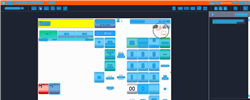
Task: Trigger Based Attended Automation
Workflow: NAMOS_TH_TillOverview_CashierDeclaration

Step 1: Computer Vision in window 'Web Rep Console*' (msedge.exe)

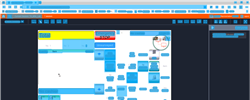
Step 2: CV refresh

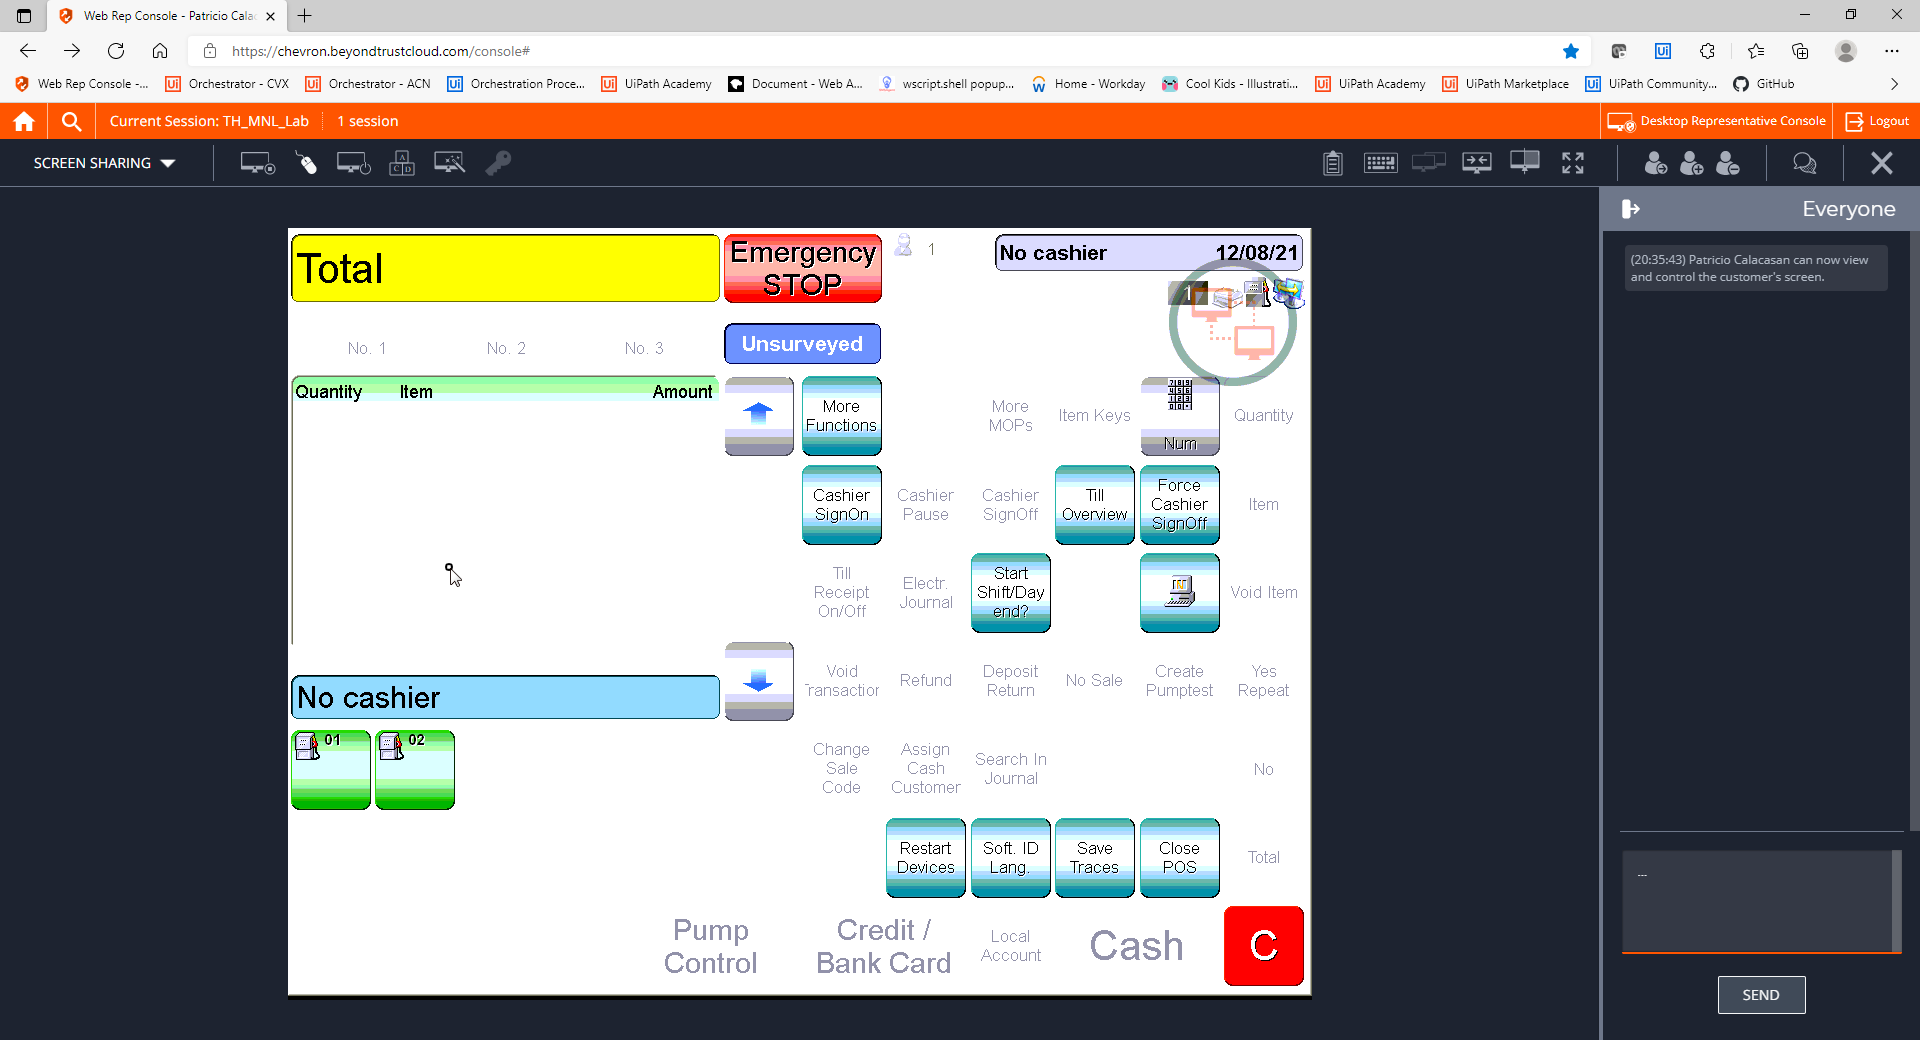
Step 3: CVCache

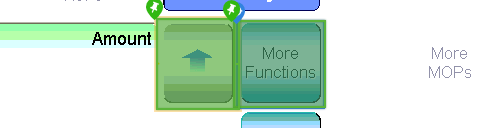
Step 4 [try]: CV Click - Button

Step 5: CvDescriptor (same screen as step 4)

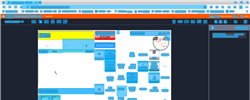
Step 6: CVRefresh

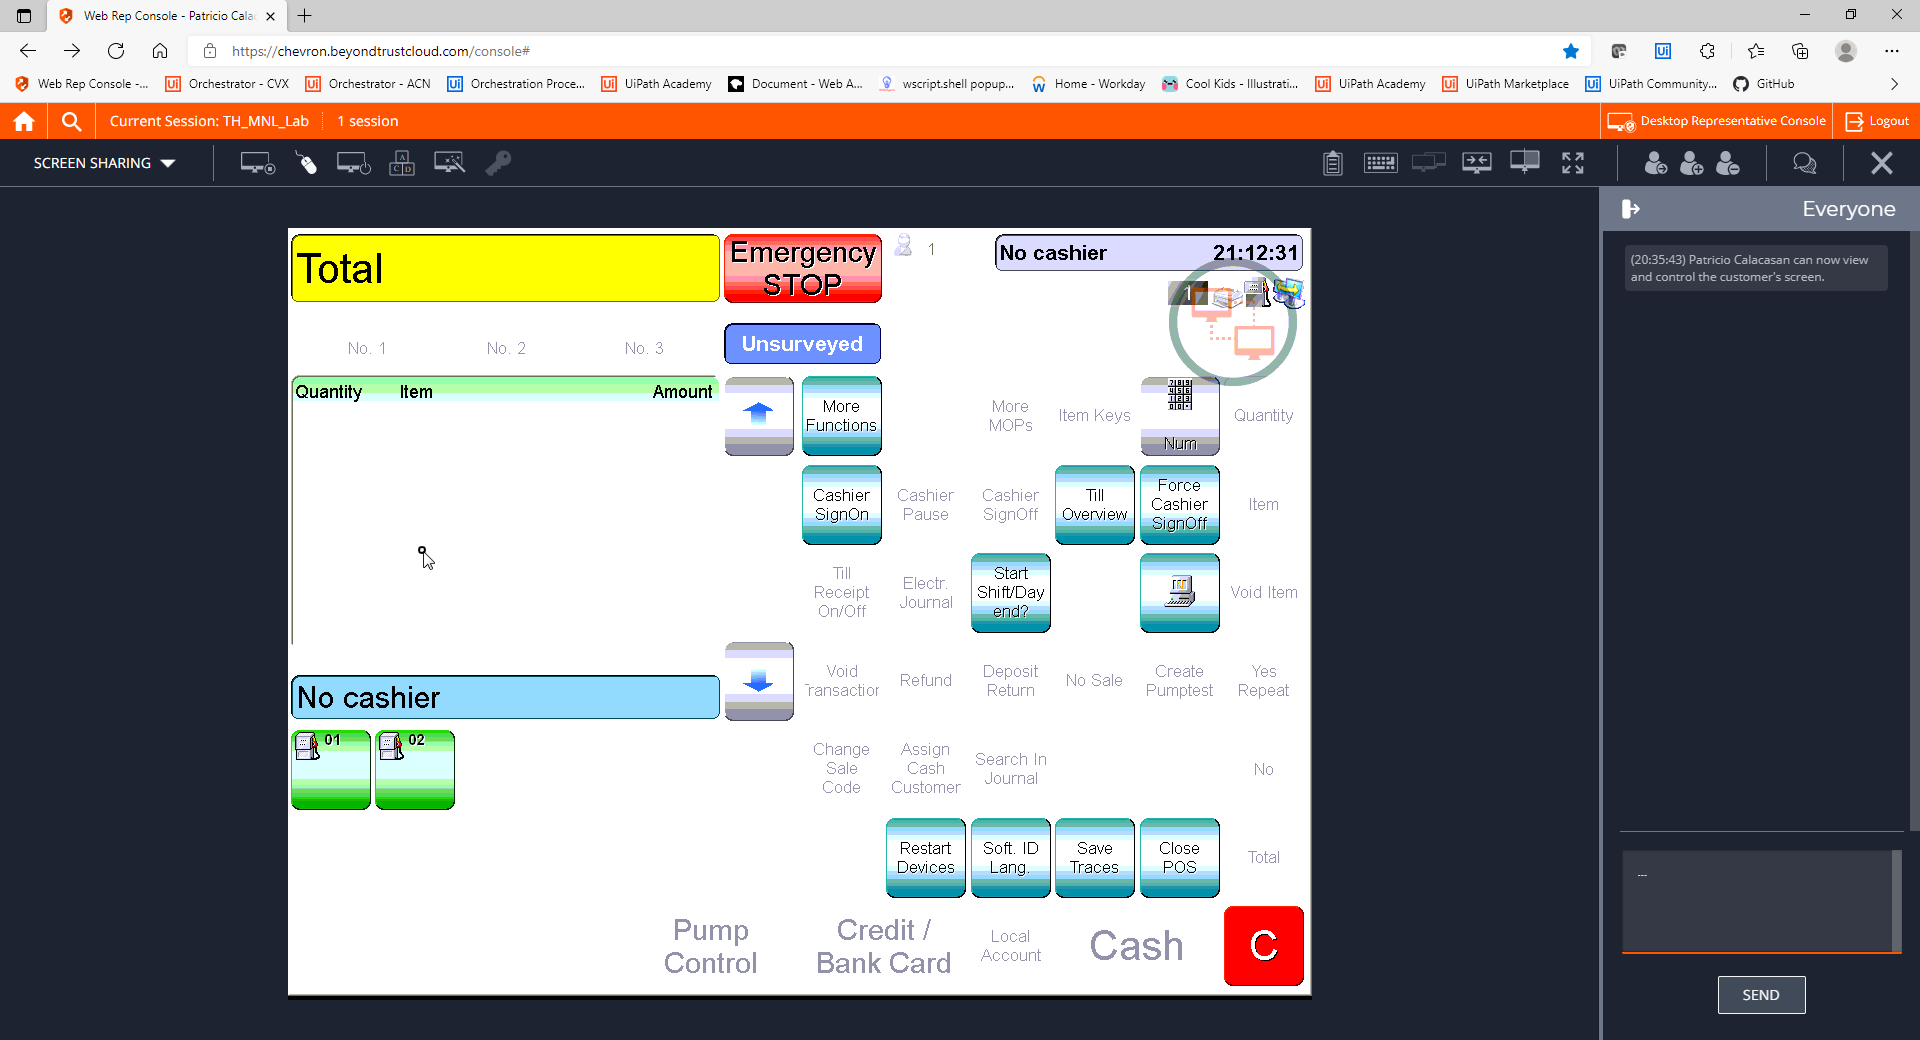
Step 7: CVCache

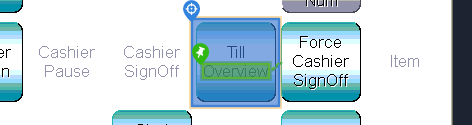
Step 8 [try]: CV Click - Button

Step 9: CvDescriptor (same screen as step 8)

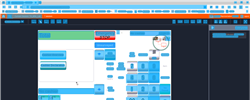
Step 10: CV refresh

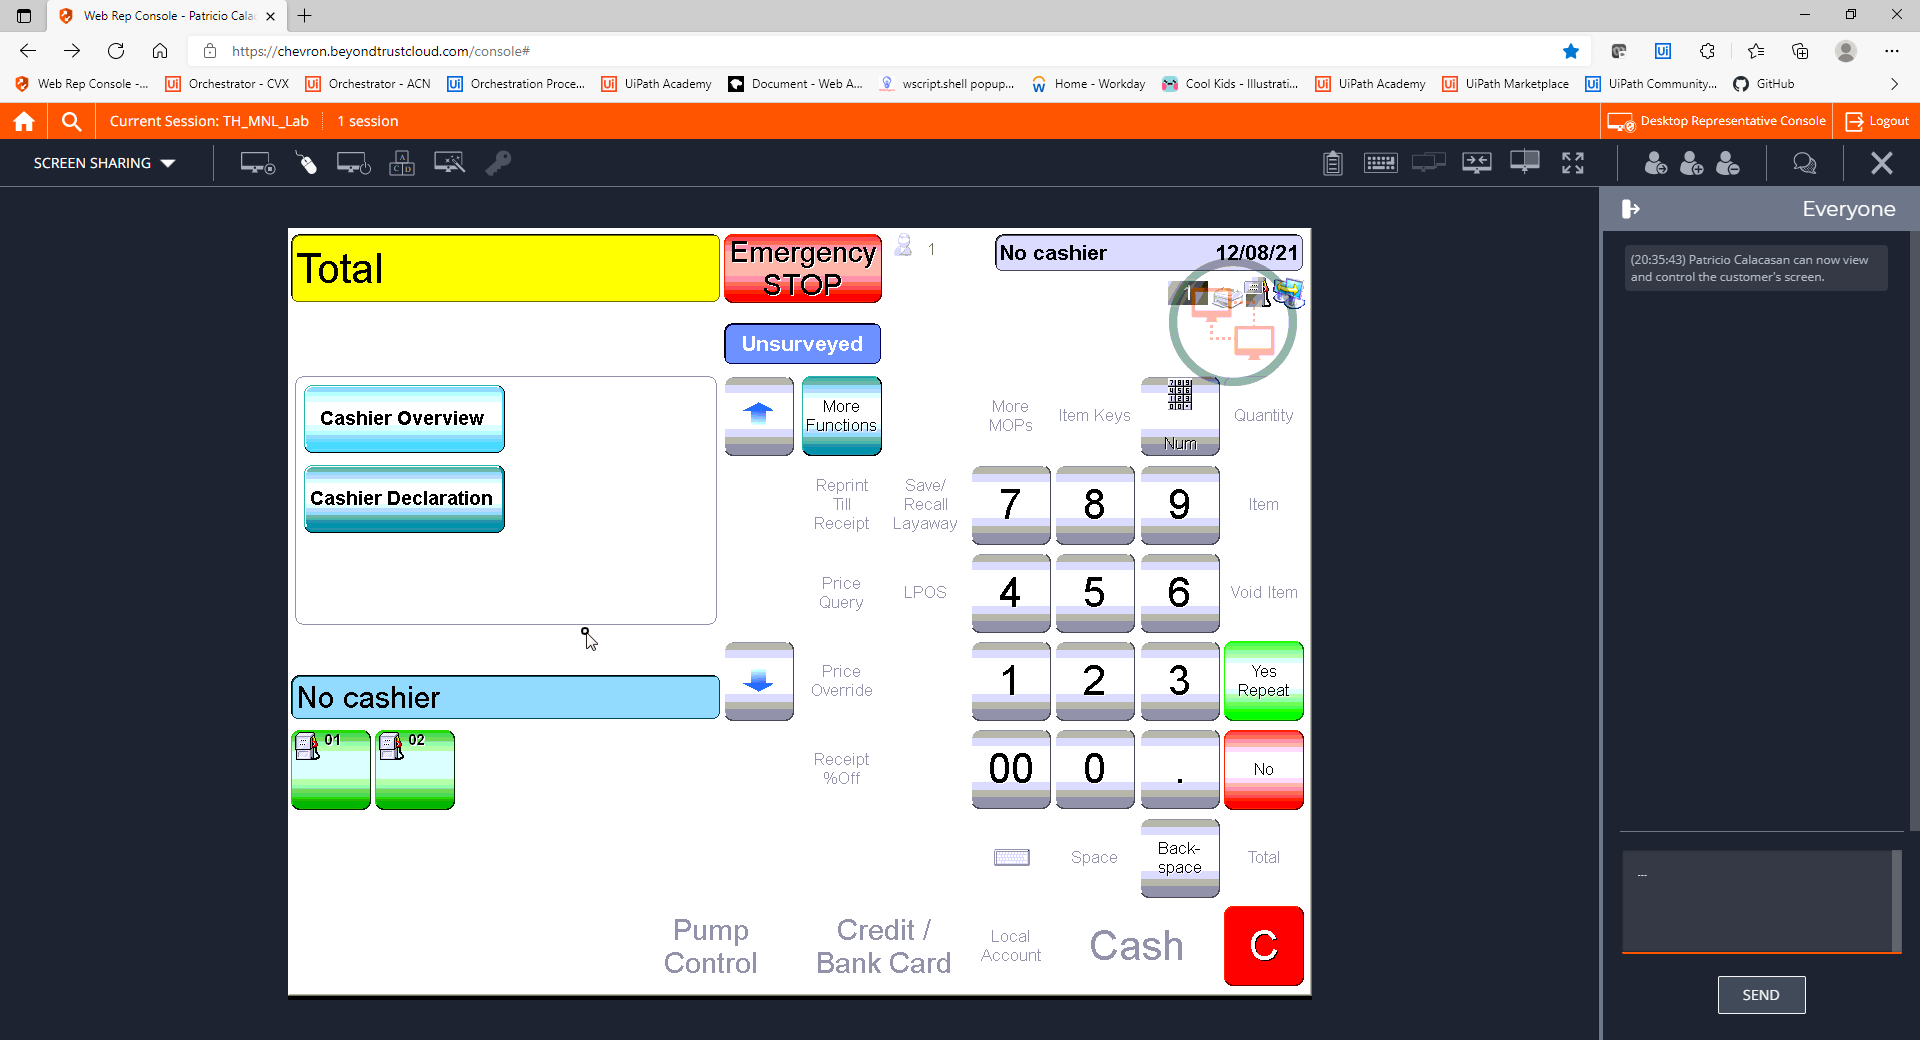
Step 11: CVCache

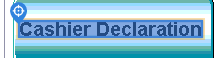
Step 12 [try]: CV Click - Text

Step 13: CvDescriptor (same screen as step 12)

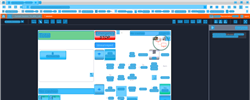
Step 14: CV refresh

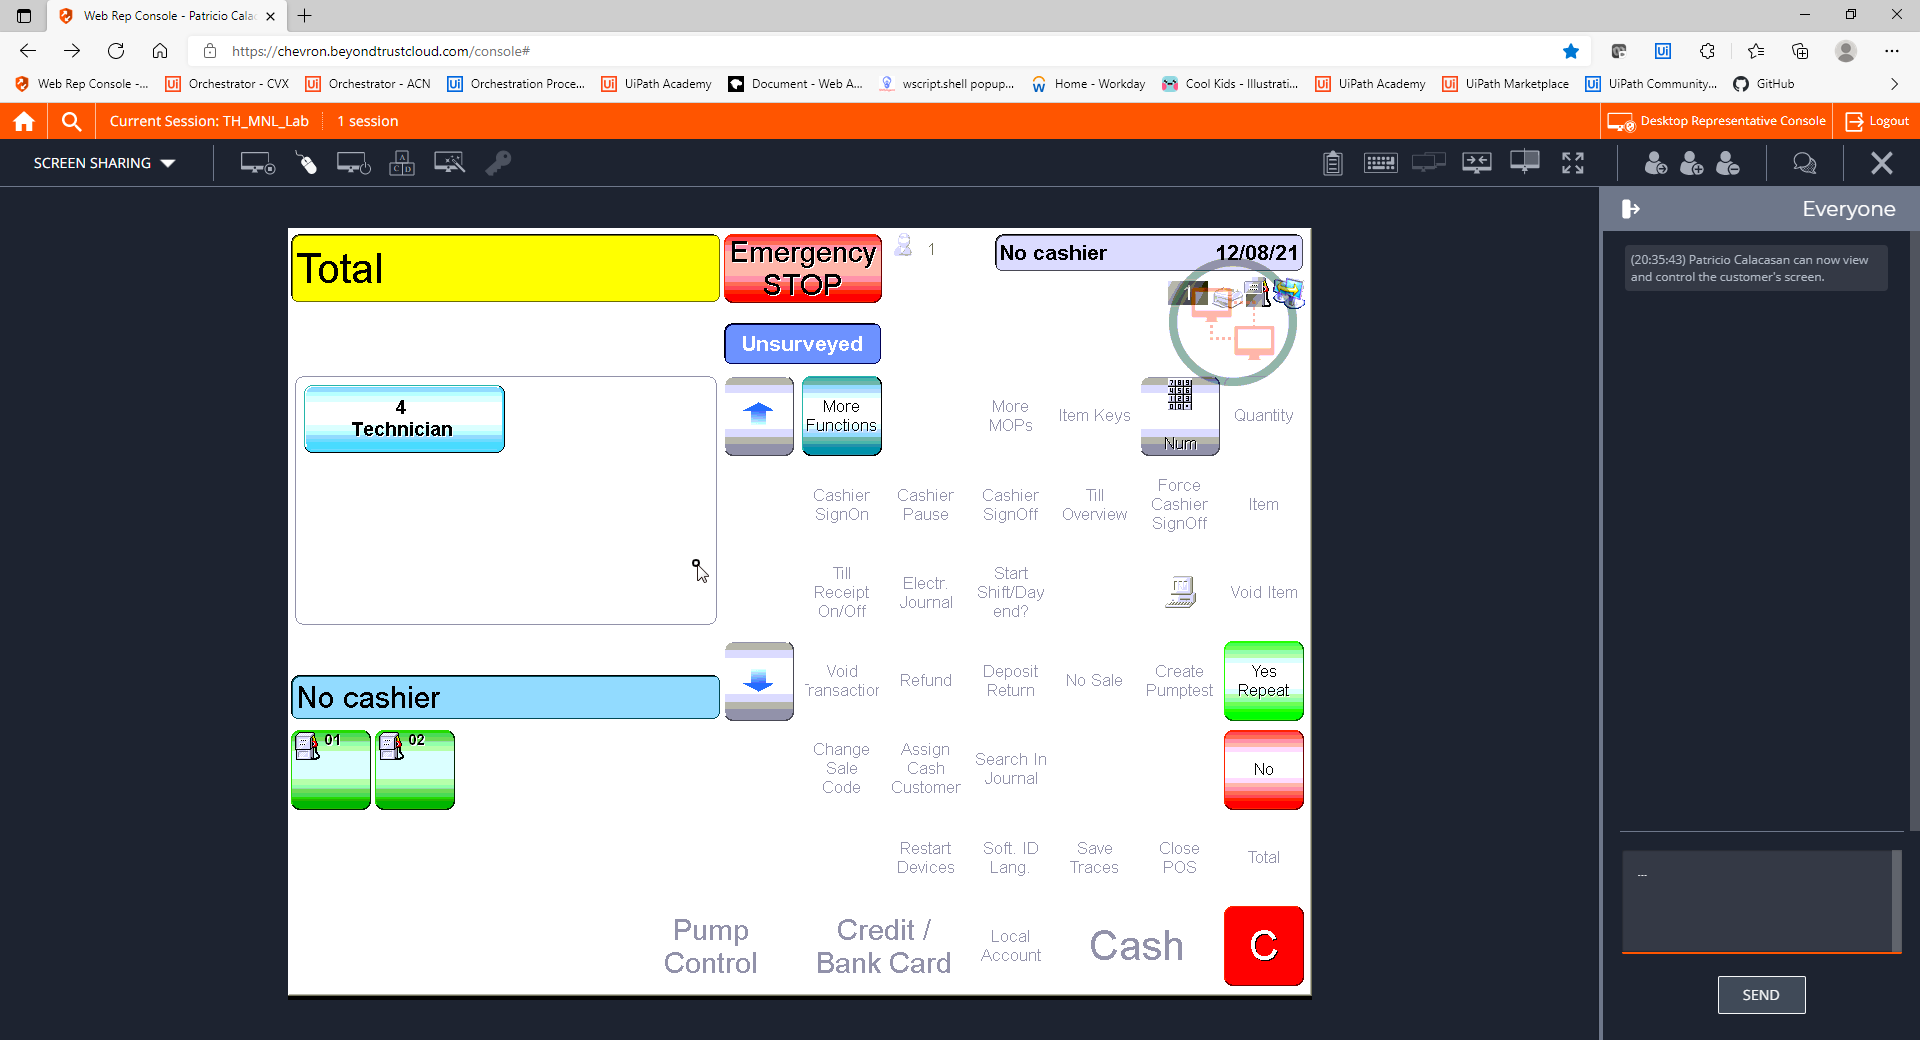
Step 15: CVCache

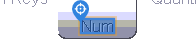
Step 16 [try]: CV Click - Text

Step 17: CvDescriptor (same screen as step 16)

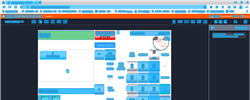
Step 18: CV refresh

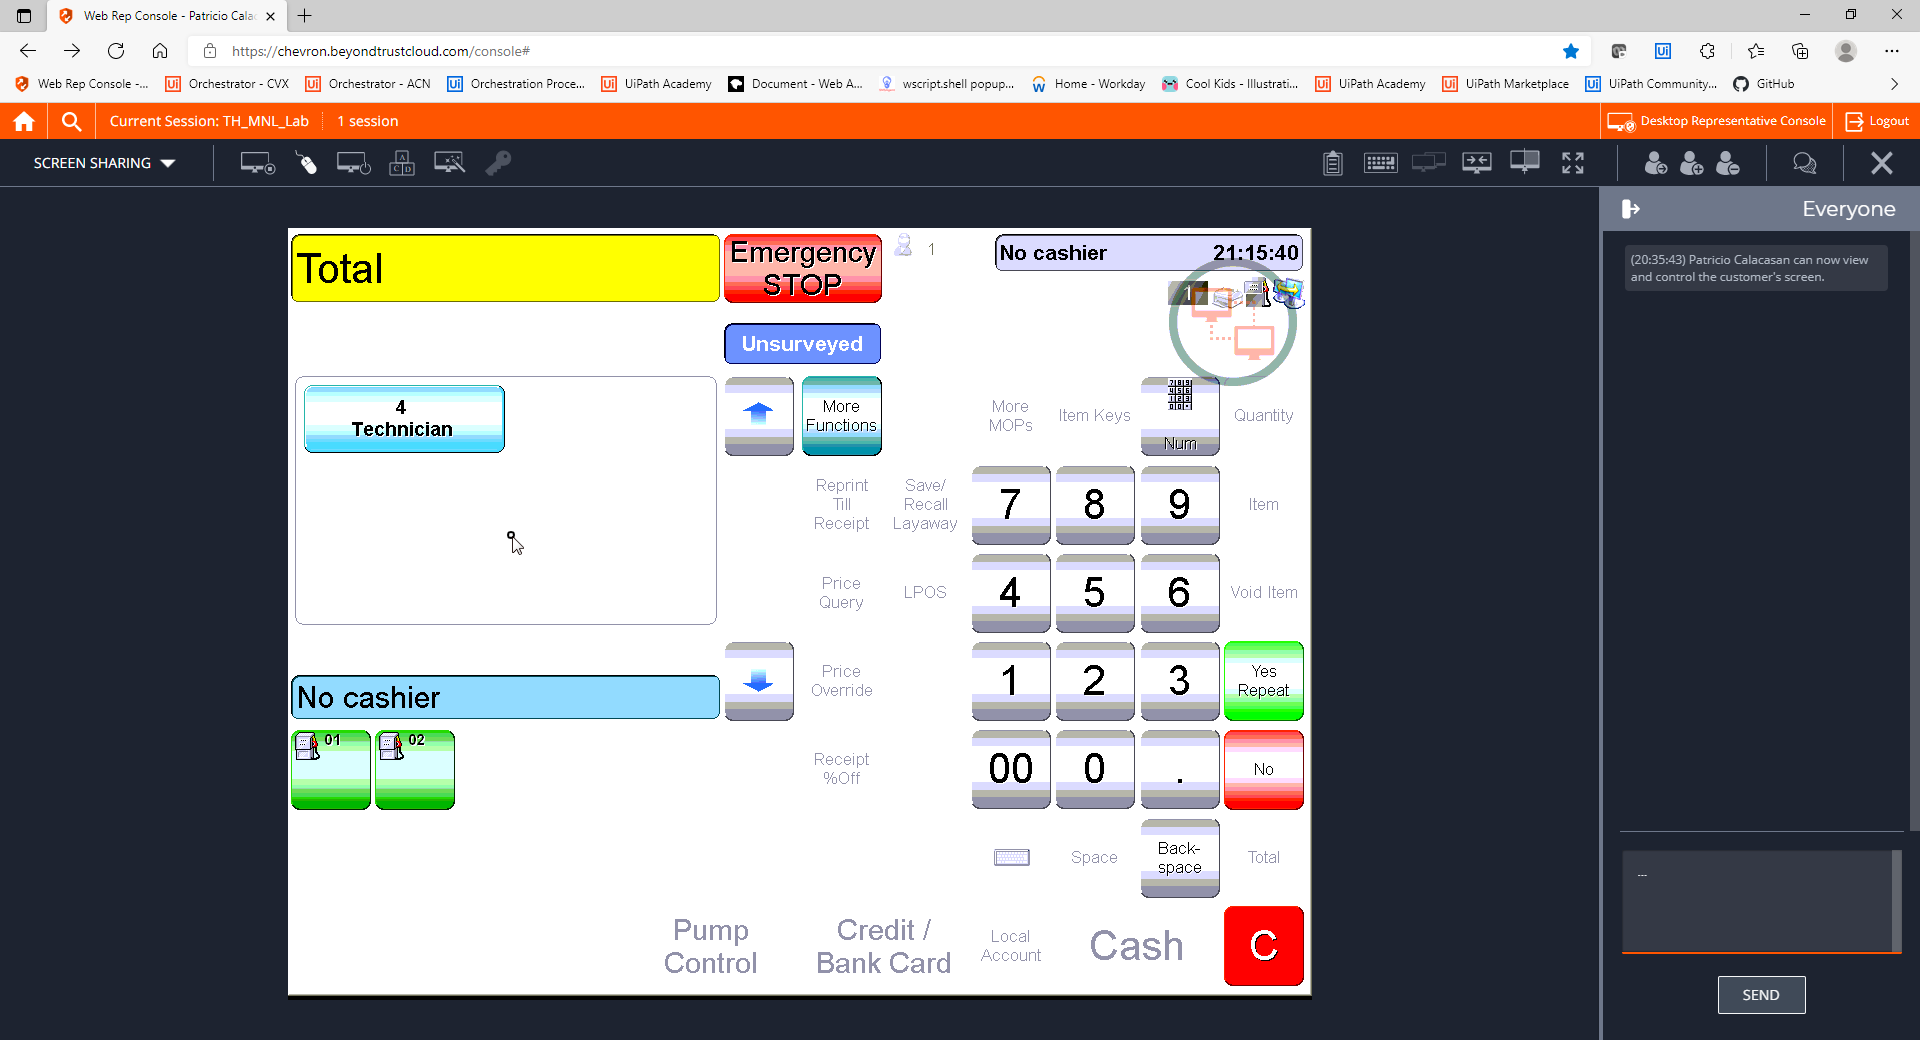
Step 19: CVCache

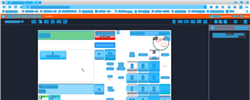
Step 20: CV refresh

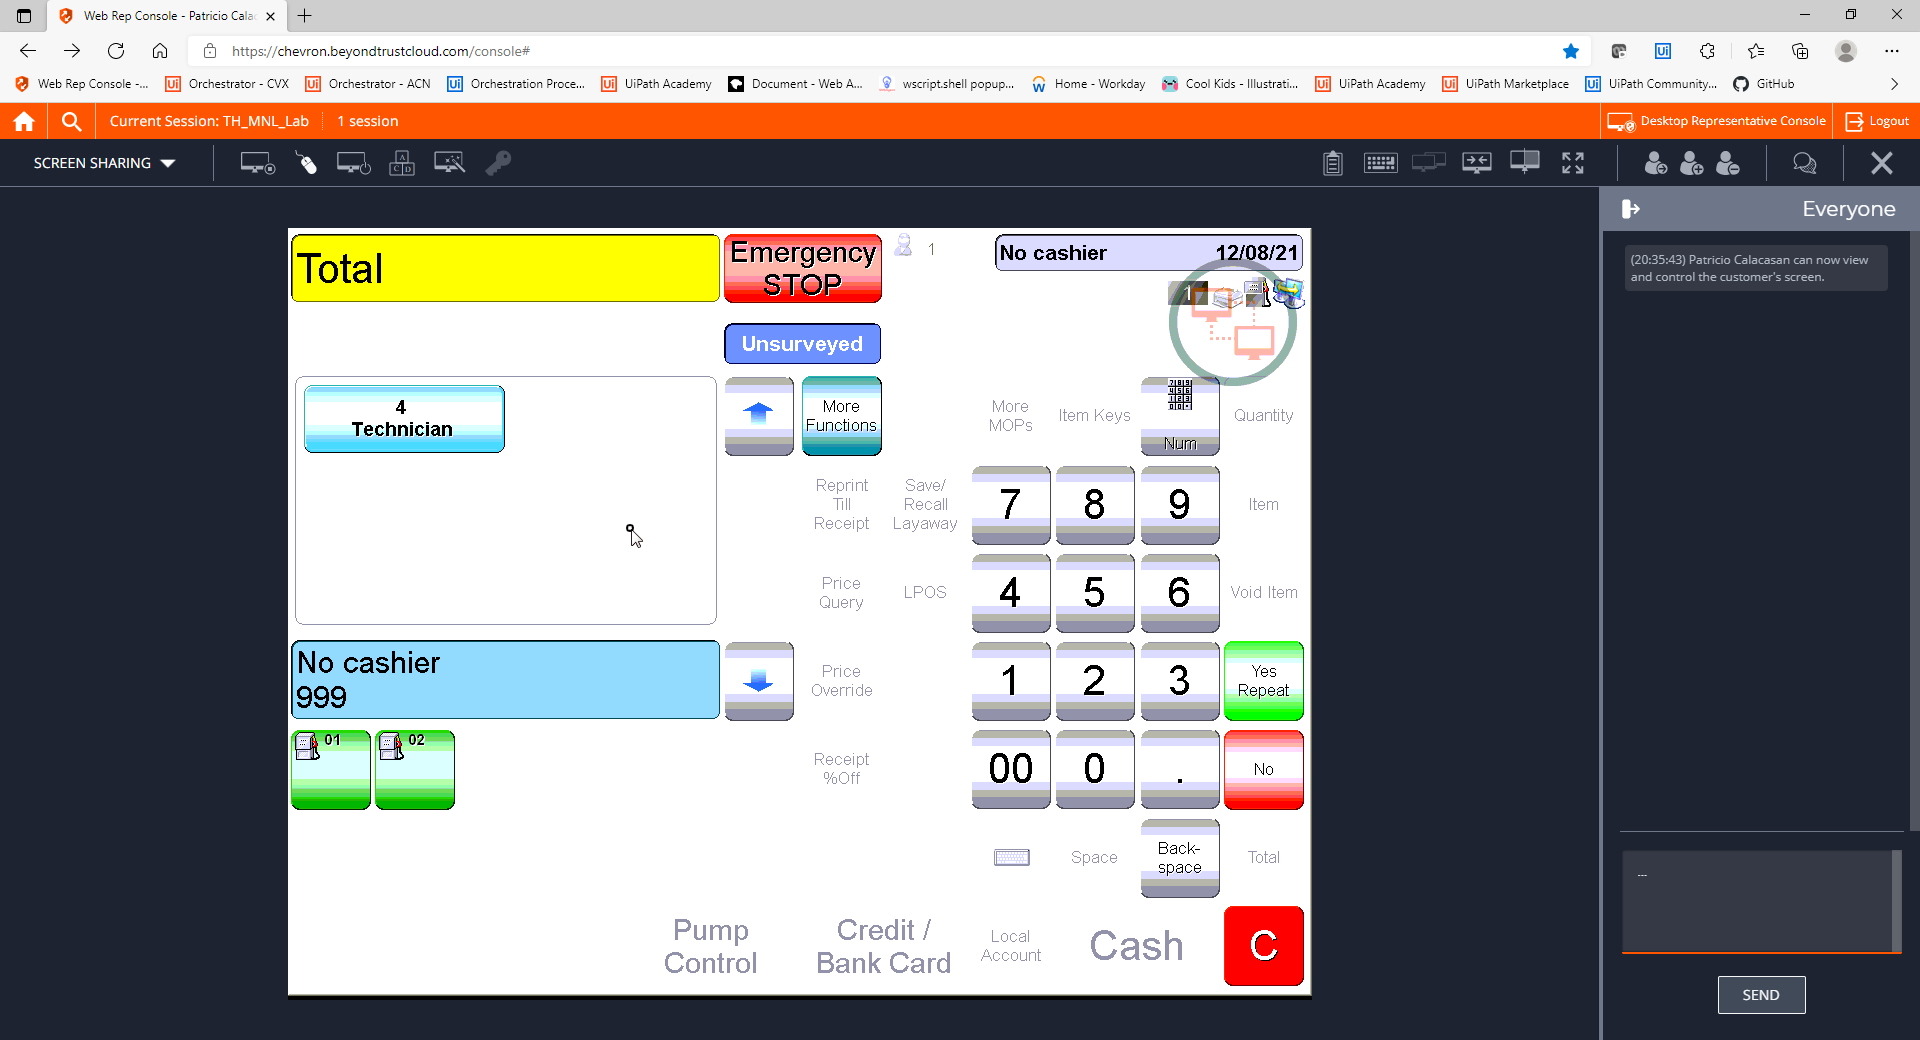
Step 21: CVCache

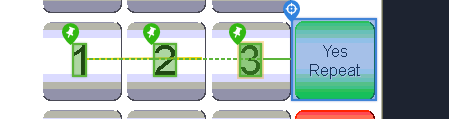
Step 22 [try]: CV Click - Cell

Step 23: CvDescriptor (same screen as step 22)

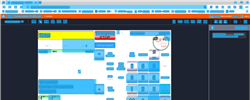
Step 24: CV refresh

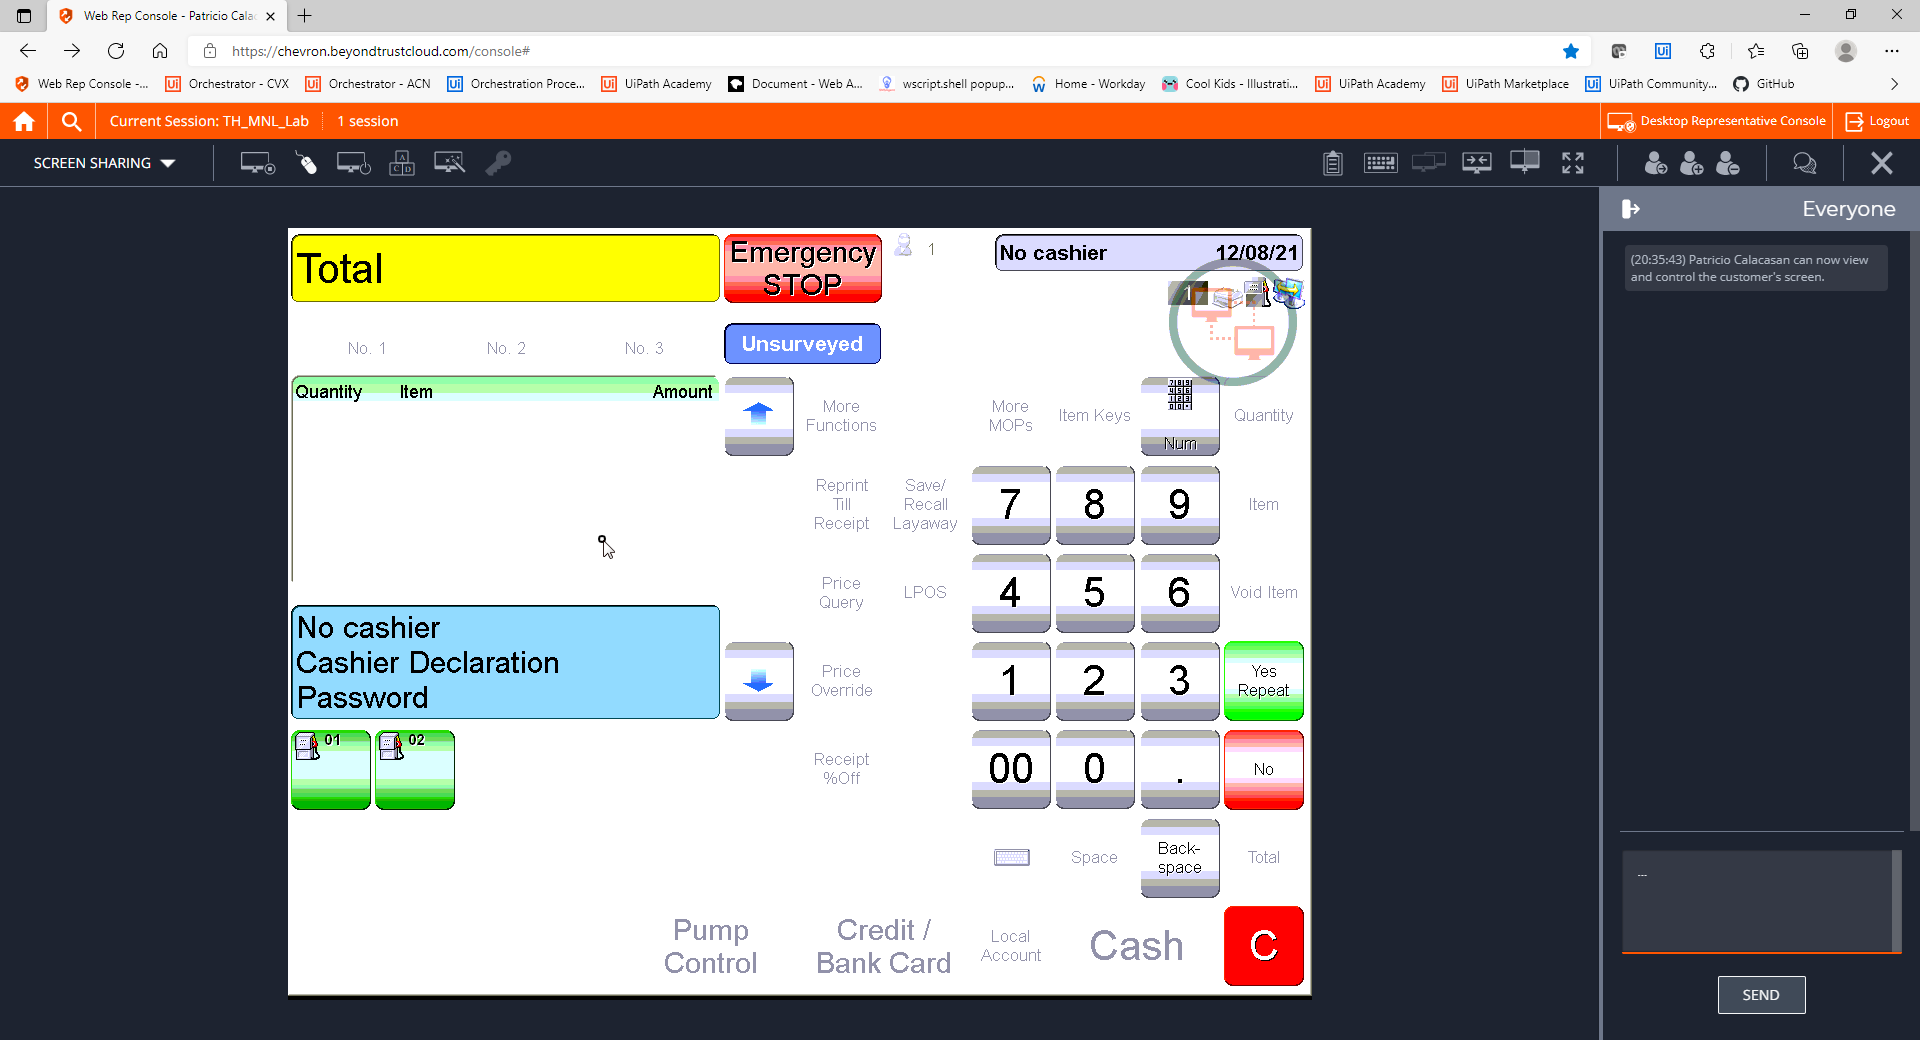
Step 25: CVCache

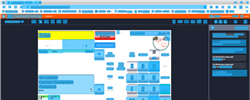
Step 26: CV refresh

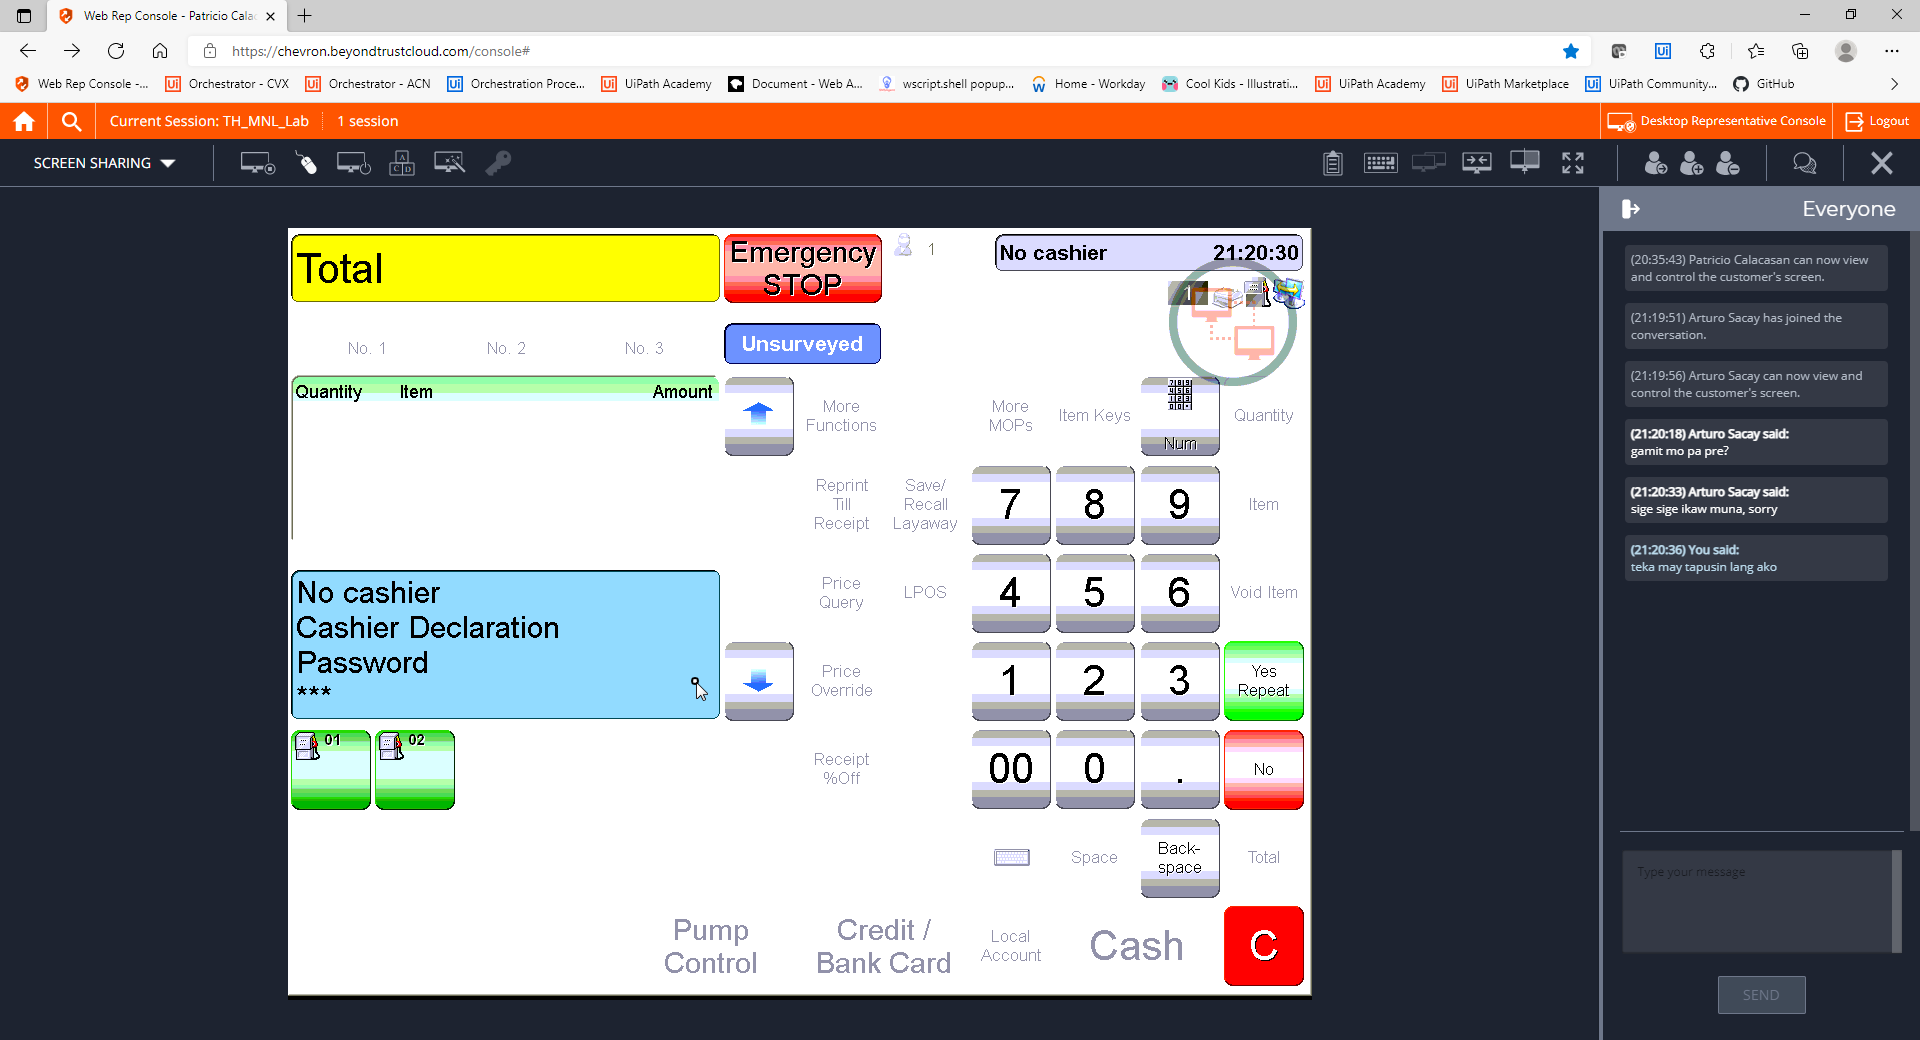
Step 27: CVCache

Step 28 [try]: CV Click - Cell (same screen as step 22)

Step 29: CvDescriptor (same screen as step 22)

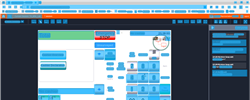
Step 30: CV refresh

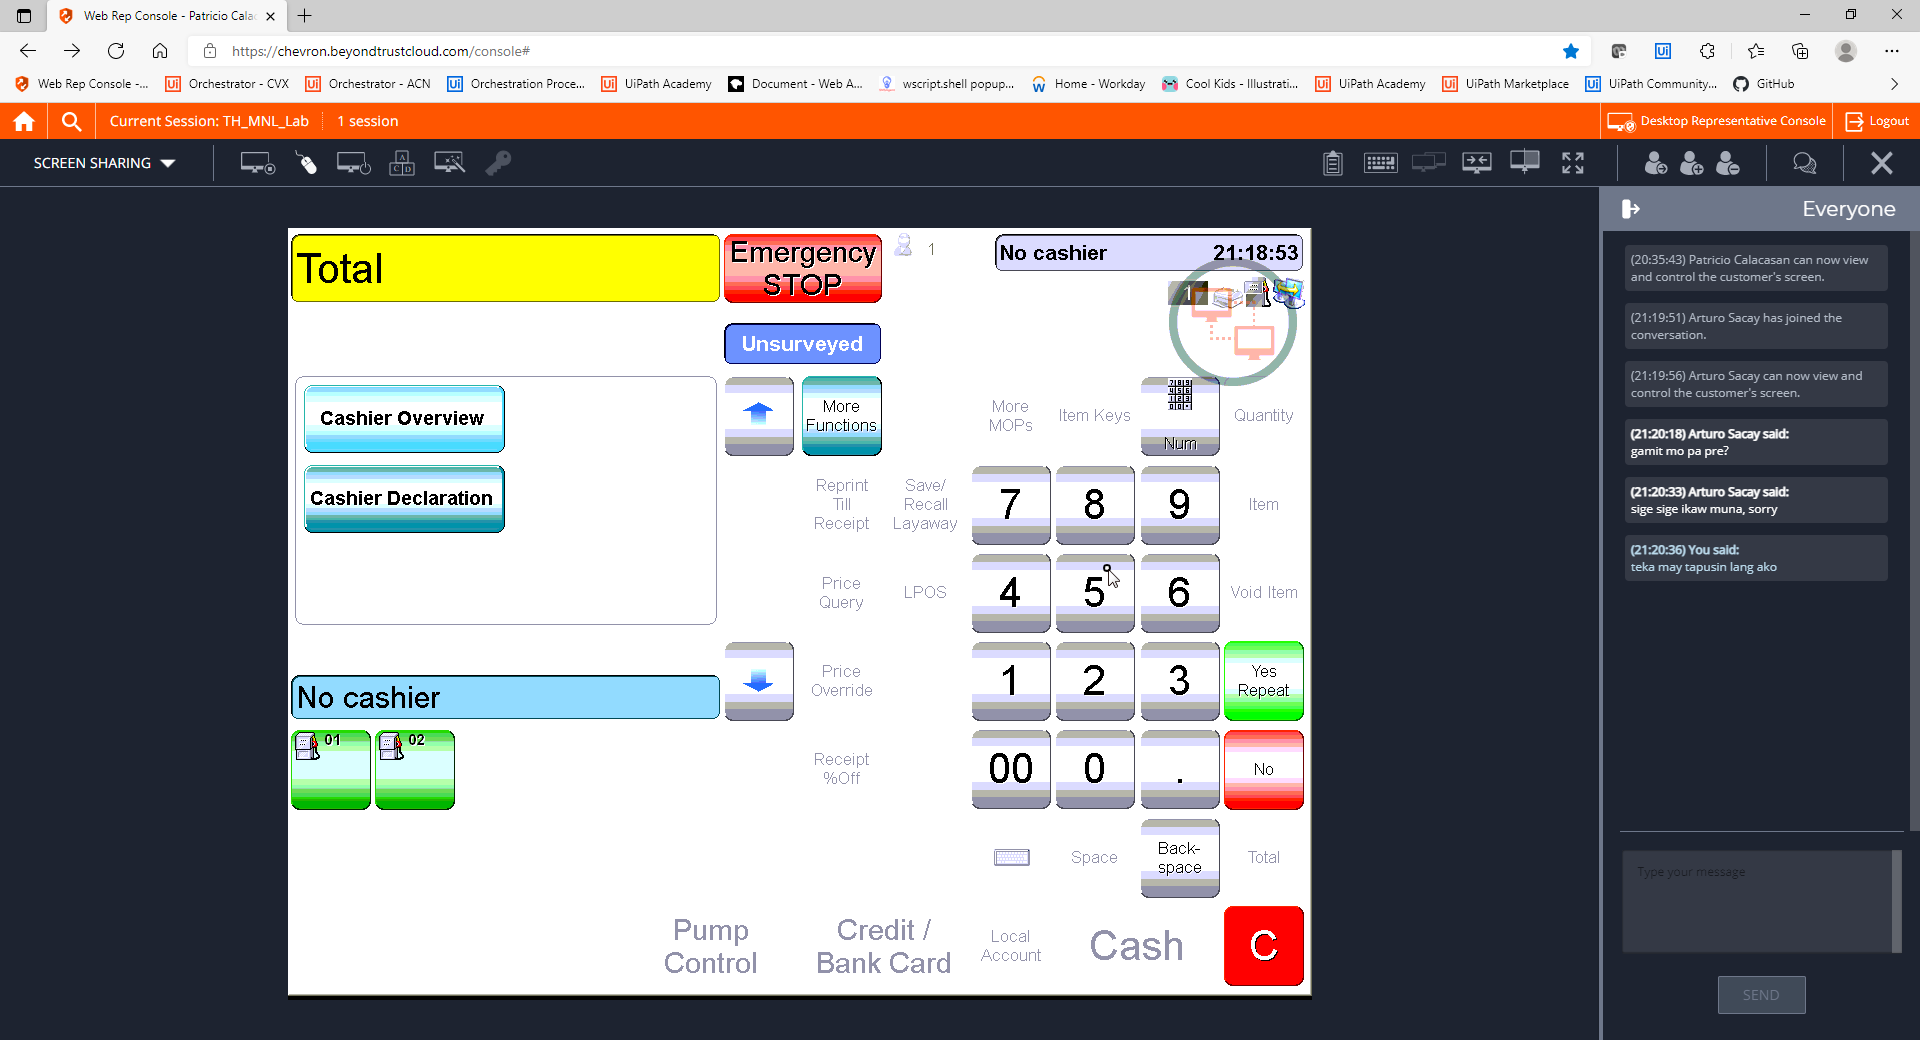
Step 31: CVCache

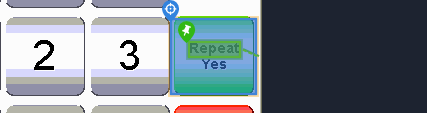
Step 32 [try]: CV Click - Button

Step 33: CvDescriptor (same screen as step 32)

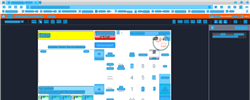
Step 34: CV refresh

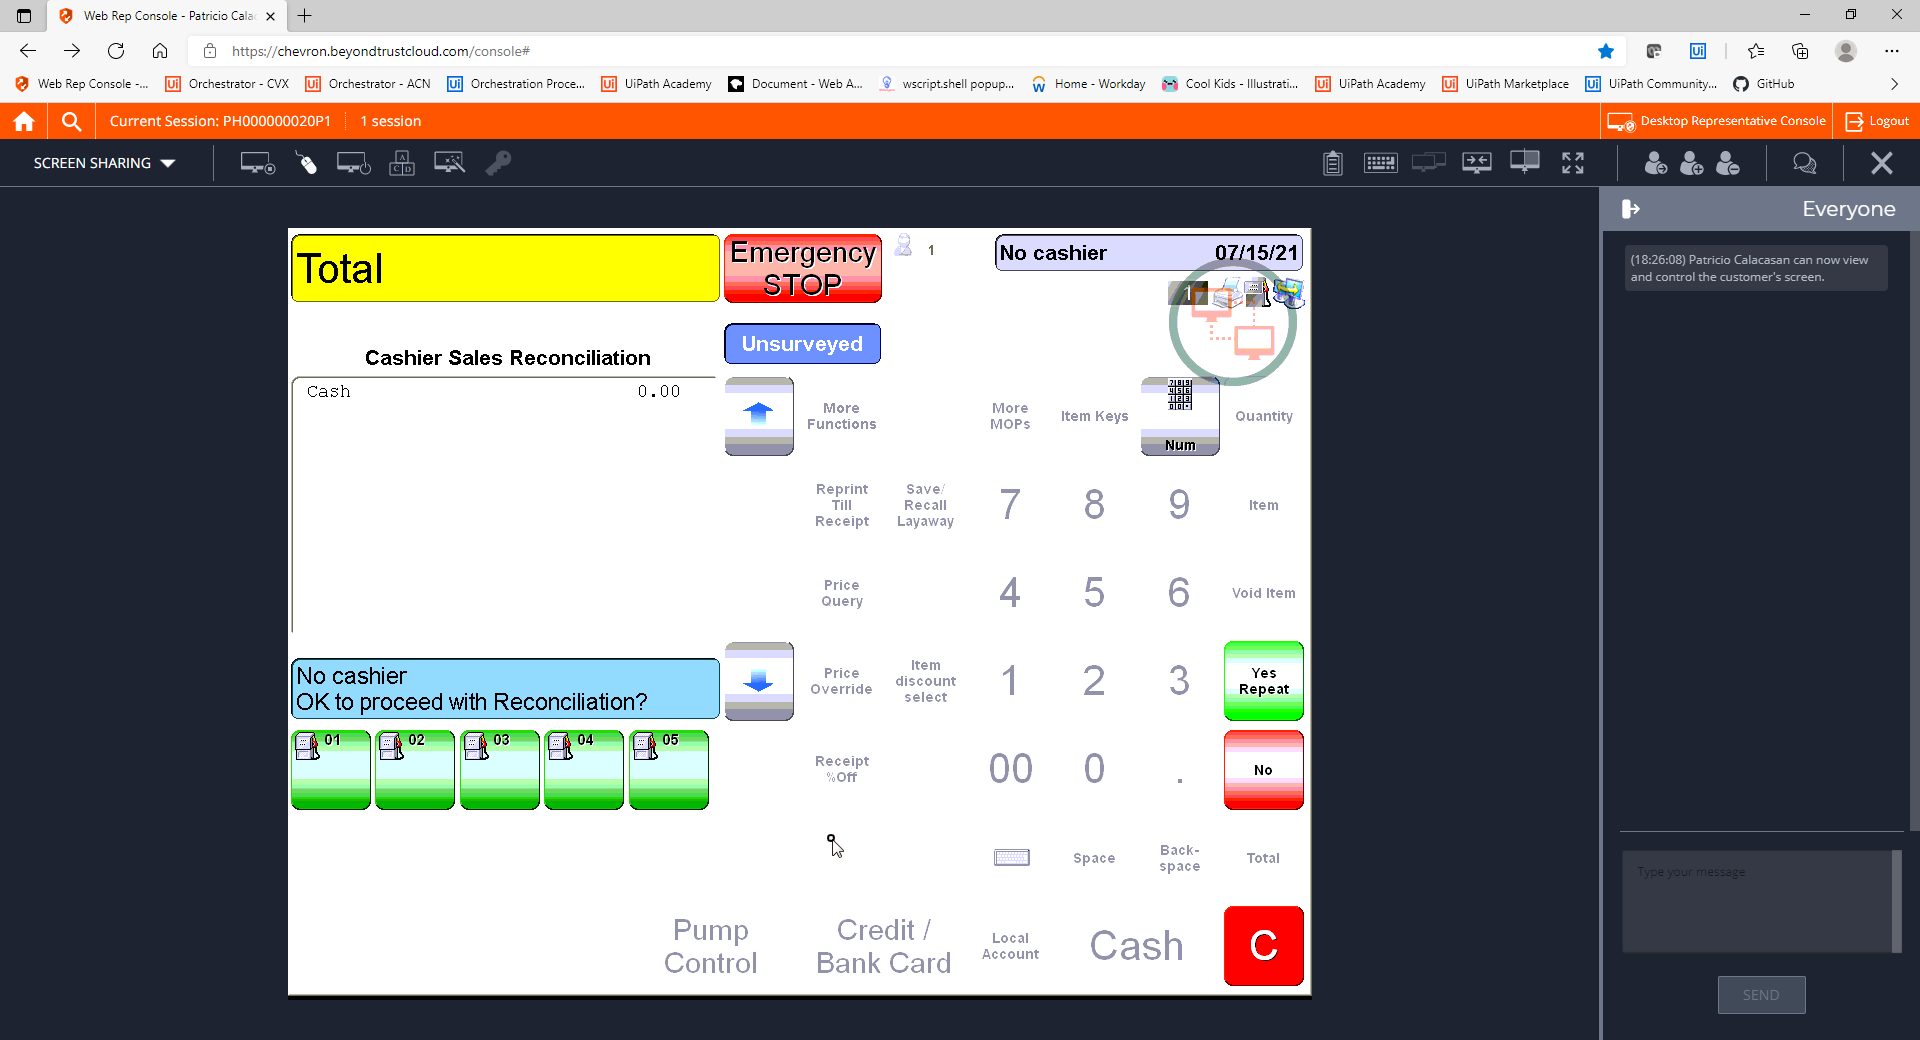
Step 35: CVCache

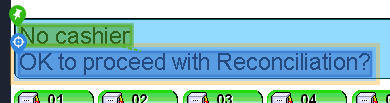
Step 36: get-text

Step 37: CvDescriptor (same screen as step 36)

Step 38 [try]: CV Click - Button (same screen as step 32)

Step 39: CvDescriptor (same screen as step 32)

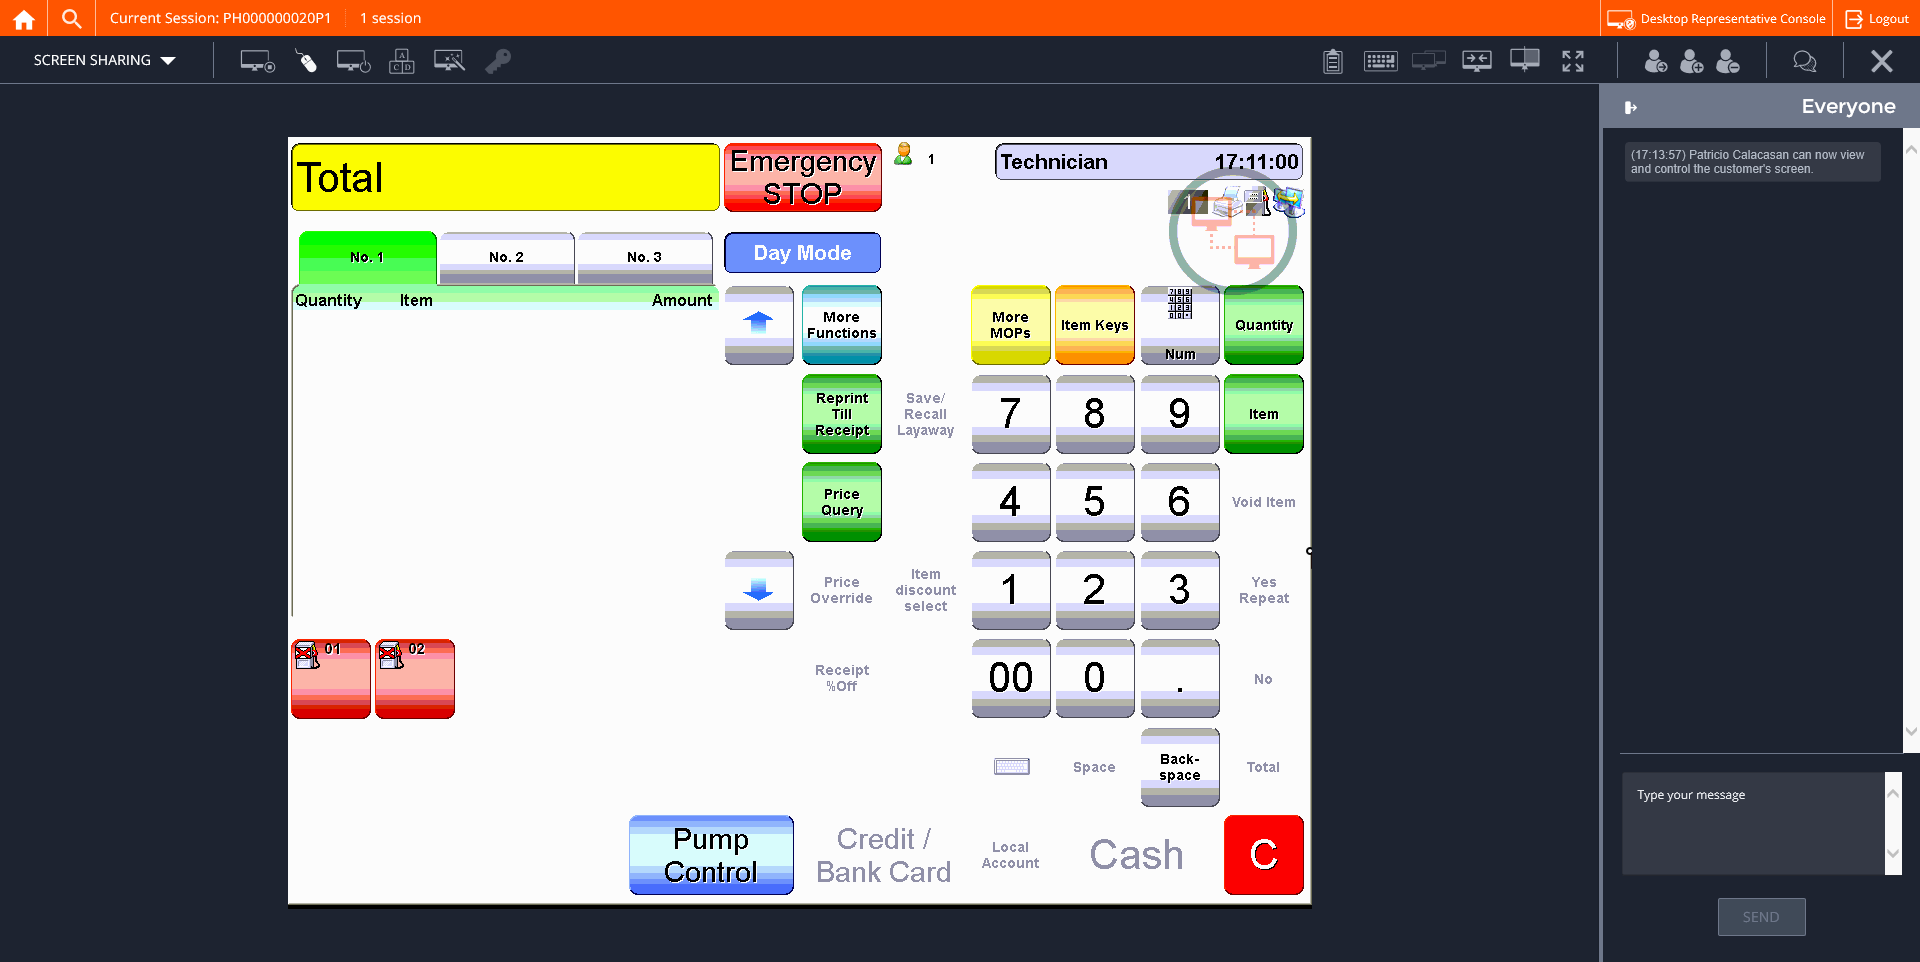
Step 40: CVCache